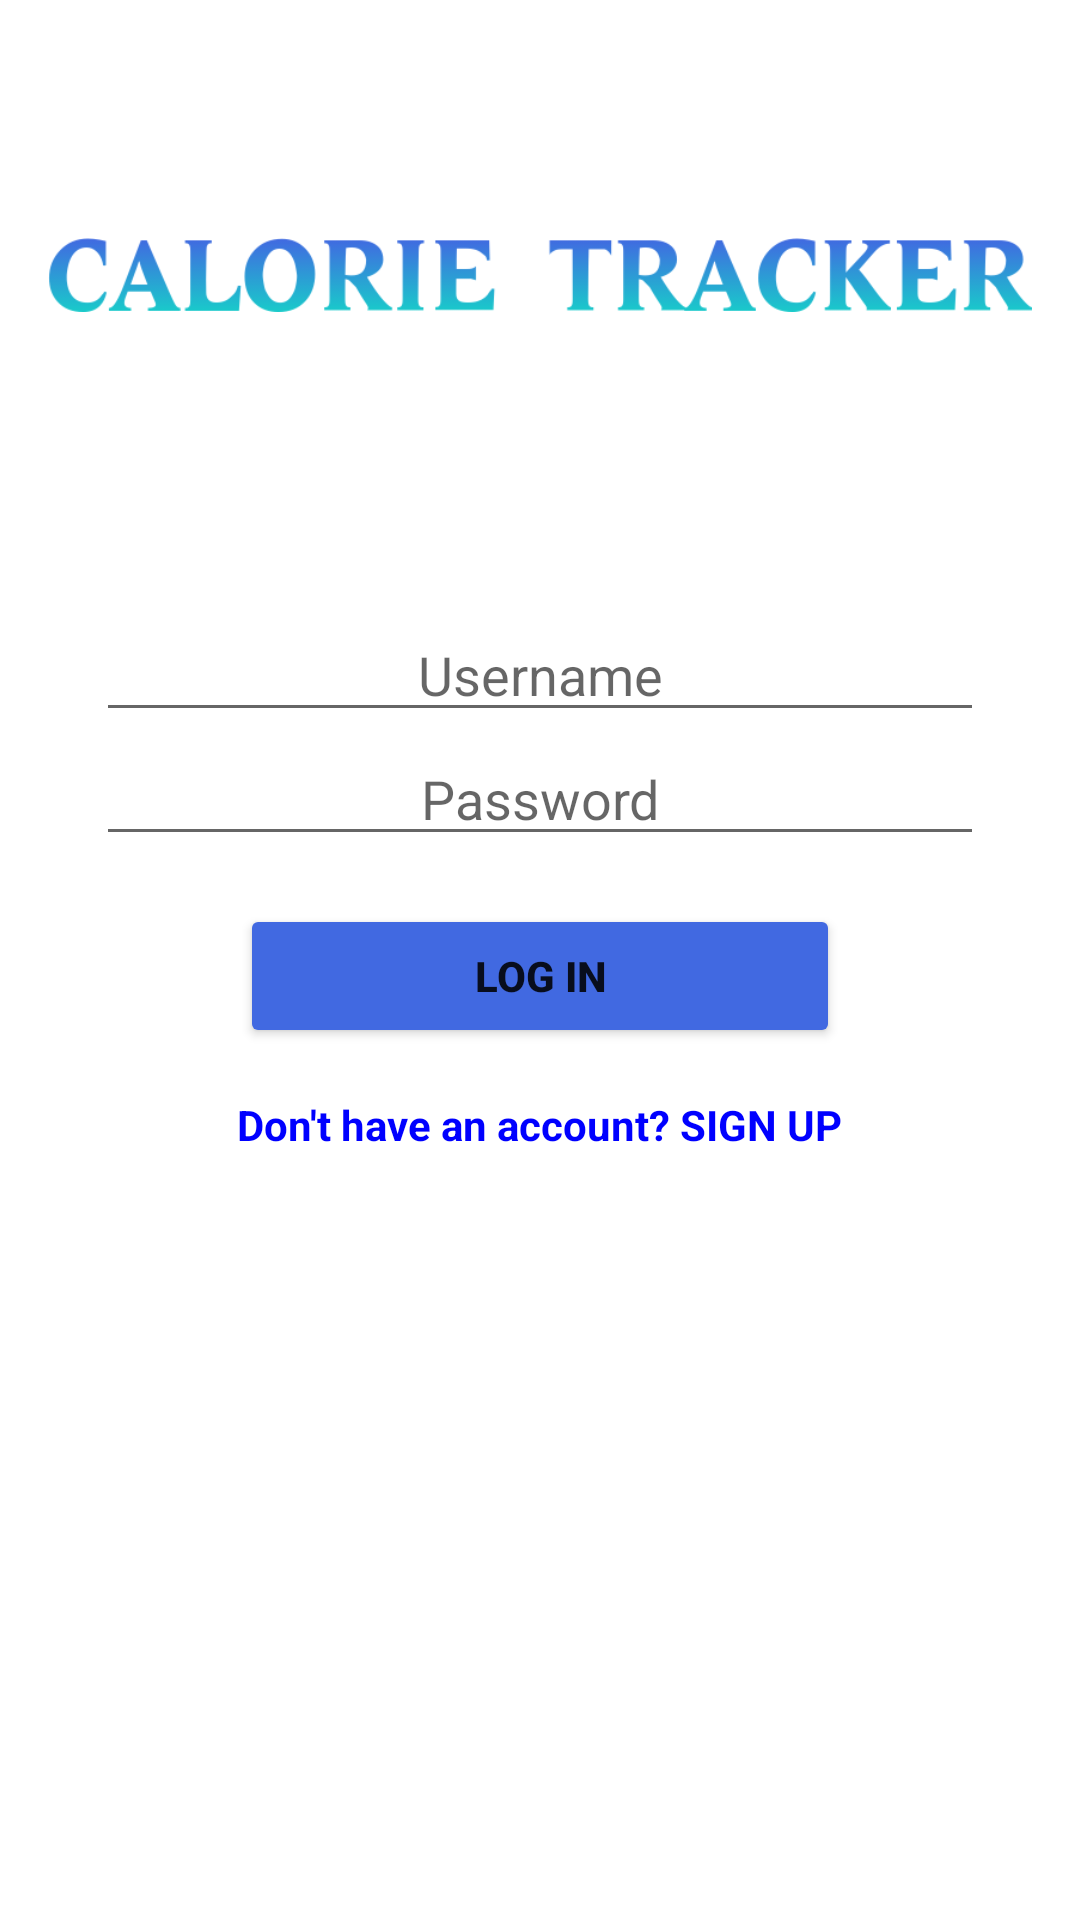

Produce the Android XML layout that renders to this screen, including the resource entries it uses.
<!-- AndroidManifest.xml: application theme AppTheme -->
<!-- res/layout/activity_login.xml -->
<?xml version="1.0" encoding="utf-8"?>
<LinearLayout xmlns:android="http://schemas.android.com/apk/res/android"
    xmlns:app="http://schemas.android.com/apk/res-auto"
    xmlns:tools="http://schemas.android.com/tools"
    android:layout_width="match_parent"
    android:layout_height="match_parent"
    tools:context=".LoginActivity"
    android:gravity="center"
    android:padding="16dp"
    android:orientation="vertical"
    android:weightSum="3">

    <ImageView
        android:layout_width="wrap_content"
        android:layout_height="wrap_content"
        android:layout_gravity="center"
        android:src="@drawable/calorietracker_title2"/>

    <LinearLayout
        android:layout_width="match_parent"
        android:layout_height="wrap_content"
        android:orientation="vertical"
        android:layout_weight="2"
        android:padding="16dp"
        android:layout_marginTop="48dp">

        <EditText
            android:id="@+id/log_username"
            android:hint="Username"
            android:layout_width="match_parent"
            android:layout_height="wrap_content"
            android:gravity="center"
            android:layout_marginTop="16dp"/>
        <EditText
            android:id="@+id/log_password"
            android:hint="Password"
            android:layout_width="match_parent"
            android:layout_height="wrap_content"
            android:gravity="center"
            android:inputType="textPassword"/>

        <Button
            android:id="@+id/log_login"
            android:layout_width="200dp"
            android:layout_height="wrap_content"
            android:text="Log in"
            android:textStyle="bold"
            android:layout_gravity="center"
            android:backgroundTint="#4169E1"
            android:layout_marginTop="16dp"/>

        <TextView
            android:id="@+id/log_create_account"
            android:text="Don't have an account? SIGN UP"
            android:textStyle="bold"
            android:layout_width="wrap_content"
            android:layout_height="wrap_content"
            android:layout_gravity="center"
            android:textColor="#0000FF"
            android:layout_marginTop="16dp"/>

    </LinearLayout>




</LinearLayout>
<!-- resources referenced by this layout -->
<resources>
  <!-- drawable calorietracker_title2: png bitmap (drawable, 16664 bytes) -->
  <style name="AppTheme" parent="Theme.MaterialComponents.Light.NoActionBar">
          
          <item name="colorPrimary">@color/colorPrimary</item>
          <item name="colorPrimaryDark">@color/colorPrimaryDark</item>
          <item name="colorAccent">@color/colorAccent</item>
      </style>
  <!-- not gathered from this repository: default colours our renderer supplied (Android Studio template values) -->
  <color name="colorPrimary">#FF6200EE</color>
  <color name="colorPrimaryDark">#FF3700B3</color>
  <color name="colorAccent">#FF03DAC5</color>
</resources>
